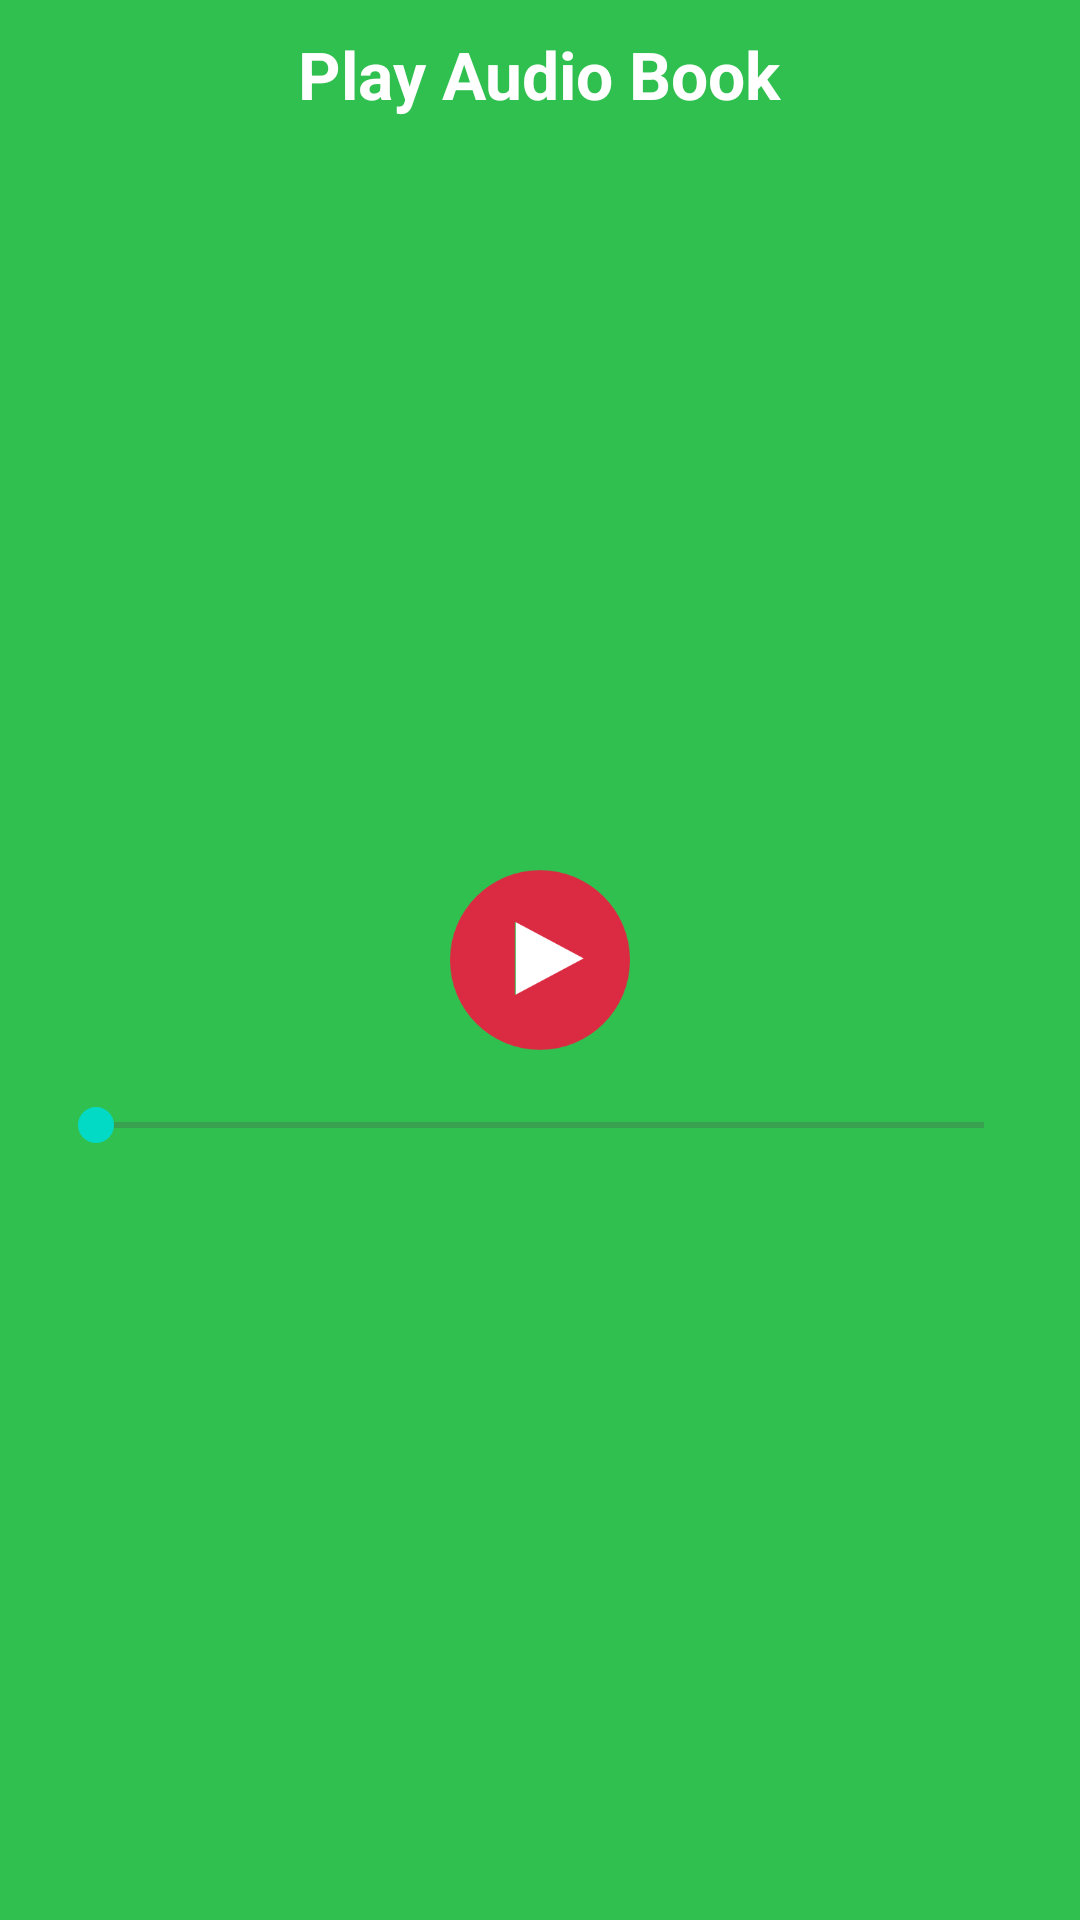

This screen was rendered from an Android layout file. Write that file and the resources it references.
<!-- AndroidManifest.xml: application theme Theme.SinhalaBookReader -->
<!-- res/layout/activity_play_audio.xml -->
<?xml version="1.0" encoding="utf-8"?>
<RelativeLayout
    xmlns:android="http://schemas.android.com/apk/res/android"
    xmlns:app="http://schemas.android.com/apk/res-auto"
    xmlns:tools="http://schemas.android.com/tools"
    android:layout_width="match_parent"
    android:layout_height="match_parent"
    android:background="@color/main_color"
    tools:context=".Activities.PlayAudioActivity">

    <TextView
        android:layout_width="wrap_content"
        android:layout_height="wrap_content"
        android:text="@string/play_audio_book"
        android:textColor="@color/white"
        android:textSize="22sp"
        android:textStyle="bold"
        android:layout_centerHorizontal="true"
        android:layout_marginTop="10dp"/>

    <ImageButton
        android:id="@+id/playButton"
        android:layout_width="60dp"
        android:layout_height="60dp"
        android:layout_marginTop="16dp"
        android:scaleType="centerCrop"
        android:layout_centerInParent="true"
        android:background="@color/main_color"
        android:layout_gravity="center_horizontal"
        android:src="@drawable/play_button"/>

    <SeekBar
        android:id="@+id/seekBar"
        android:layout_width="match_parent"
        android:layout_height="wrap_content"
        android:layout_below="@id/playButton"
        android:layout_margin="16dp"/>

    <LinearLayout
        android:layout_width="match_parent"
        android:layout_height="wrap_content"
        android:layout_alignParentBottom="true"
        android:padding="16dp"
        android:gravity="center"
        android:orientation="vertical">

        <TextView
            android:id="@+id/fileNameText"
            android:layout_width="match_parent"
            android:layout_height="wrap_content"
            android:textColor="@color/white"
            android:textSize="16sp"
            android:textStyle="bold"
            android:layout_marginBottom="3dp"
            android:textAlignment="center"/>

        <TextView
            android:id="@+id/filePathText"
            android:layout_width="match_parent"
            android:layout_height="wrap_content"
            android:textColor="@color/white"
            android:layout_marginTop="3dp"
            android:textSize="16sp"
            android:textAlignment="center"/>

    </LinearLayout>

</RelativeLayout>
<!-- resources referenced by this layout -->
<resources>
  <color name="main_color">#30C04F</color>
  <color name="white">#FFFFFFFF</color>
  <!-- drawable play_button: png bitmap (drawable, 5164 bytes) -->
  <string name="play_audio_book">Play Audio Book</string>
  <style name="Theme.SinhalaBookReader" parent="Base.Theme.SinhalaBookReader" />
  <style name="Base.Theme.SinhalaBookReader" parent="Theme.Material3.DayNight.NoActionBar">
          
          <item name="colorPrimary">@color/main_color</item>
          <item name="colorPrimaryVariant">@color/main_color</item>
          <item name="colorOnPrimary">@color/white</item>
          
          <item name="colorSecondary">@color/teal_200</item>
          <item name="colorSecondaryVariant">@color/teal_700</item>
          <item name="colorOnSecondary">@color/black</item>
          
          <item name="android:statusBarColor">@color/tool_bar_color</item>
          
          
      </style>
  <color name="teal_200">#FF03DAC5</color>
  <color name="teal_700">#FF018786</color>
  <color name="black">#FF000000</color>
  <color name="tool_bar_color">#4D4D4D</color>
</resources>
